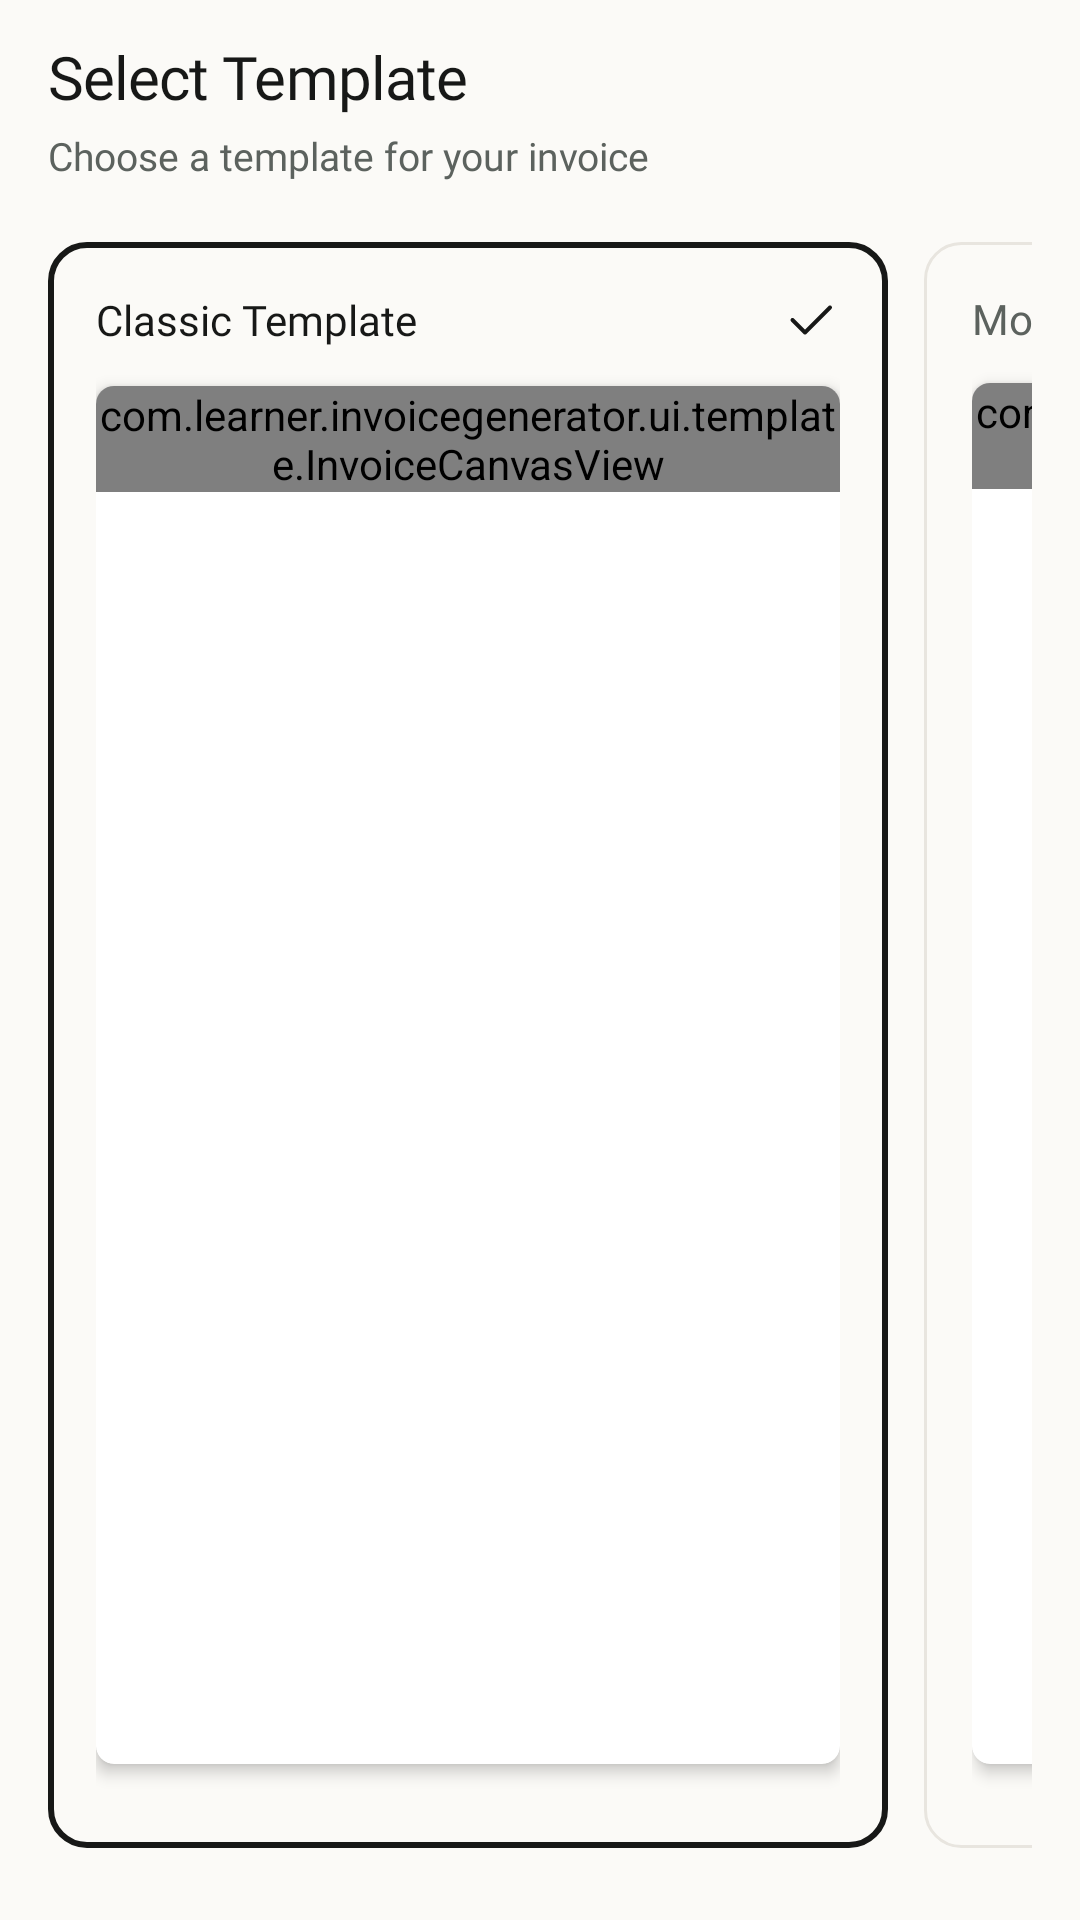

Write the Android layout XML for this screen, with the resource values it uses.
<!-- AndroidManifest.xml: application theme Theme.InvoiceGenerator -->
<!-- res/layout/fragment_newinvoice_review.xml -->
<?xml version="1.0" encoding="utf-8"?>
<androidx.constraintlayout.widget.ConstraintLayout xmlns:android="http://schemas.android.com/apk/res/android"
    xmlns:app="http://schemas.android.com/apk/res-auto"
    android:layout_width="match_parent"
    android:layout_height="match_parent"
    android:background="@color/bg_cream"
    android:paddingHorizontal="16dp"
    android:paddingVertical="12dp">

    <TextView
        android:id="@+id/reviewAndCreateHeading"
        android:layout_width="wrap_content"
        android:layout_height="wrap_content"
        android:fontFamily="@font/inter_bold"
        android:letterSpacing="-0.015"
        android:text="Select Template"
        android:textColor="@color/btn_bg_dark"
        android:textSize="20sp"
        app:layout_constraintStart_toStartOf="parent"
        app:layout_constraintTop_toTopOf="parent" />

    <TextView
        android:id="@+id/reviewSubtitle"
        android:layout_width="wrap_content"
        android:layout_height="wrap_content"
        android:layout_marginTop="4dp"
        android:fontFamily="@font/inter_medium"
        android:text="Choose a template for your invoice"
        android:textColor="@color/text_grey"
        android:textSize="13sp"
        app:layout_constraintStart_toStartOf="parent"
        app:layout_constraintTop_toBottomOf="@id/reviewAndCreateHeading" />

    
    <HorizontalScrollView
        android:id="@+id/templatesHorizontalScrollView"
        android:layout_width="0dp"
        android:layout_height="0dp"
        android:layout_marginTop="16dp"
        android:layout_marginBottom="8dp"
        android:clipToPadding="false"
        android:fillViewport="true"
        android:scrollbars="none"
        app:layout_constraintBottom_toBottomOf="parent"
        app:layout_constraintEnd_toEndOf="parent"
        app:layout_constraintStart_toStartOf="parent"
        app:layout_constraintTop_toBottomOf="@id/reviewSubtitle">

        <LinearLayout
            android:layout_width="wrap_content"
            android:layout_height="match_parent"
            android:orientation="horizontal"
            android:paddingVertical="4dp">

            
            <LinearLayout
                android:id="@+id/template1Container"
                android:layout_width="280dp"
                android:layout_height="match_parent"
                android:layout_marginEnd="12dp"
                android:background="@drawable/bg_template_selected"
                android:clickable="true"
                android:focusable="true"
                android:gravity="center_horizontal"
                android:orientation="vertical"
                android:padding="16dp">

                <LinearLayout
                    android:layout_width="match_parent"
                    android:layout_height="wrap_content"
                    android:gravity="center_vertical"
                    android:orientation="horizontal">

                    <TextView
                        android:id="@+id/tvTemplate1Badge"
                        android:layout_width="0dp"
                        android:layout_height="wrap_content"
                        android:layout_weight="1"
                        android:fontFamily="@font/inter_semibold"
                        android:text="Classic Template"
                        android:textColor="@color/btn_bg_dark"
                        android:textSize="14sp" />

                    <ImageView
                        android:id="@+id/ivTemplate1Check"
                        android:layout_width="20dp"
                        android:layout_height="20dp"
                        android:src="@drawable/ic_check"
                        app:tint="@color/btn_bg_dark" />

                </LinearLayout>

                <androidx.cardview.widget.CardView
                    android:layout_width="match_parent"
                    android:layout_height="0dp"
                    android:layout_marginTop="12dp"
                    android:layout_marginBottom="12dp"
                    android:layout_weight="1"
                    app:cardCornerRadius="6dp"
                    app:cardElevation="3dp">

                    <com.learner.invoicegenerator.ui.template.InvoiceCanvasView
                        android:id="@+id/template1Canvas"
                        android:layout_width="match_parent"
                        android:layout_height="wrap_content" />

                </androidx.cardview.widget.CardView>

            </LinearLayout>

            
            <LinearLayout
                android:id="@+id/template2Container"
                android:layout_width="280dp"
                android:layout_height="match_parent"
                android:layout_marginEnd="12dp"
                android:background="@drawable/bg_template_unselected"
                android:clickable="true"
                android:focusable="true"
                android:gravity="center_horizontal"
                android:orientation="vertical"
                android:padding="16dp">

                <LinearLayout
                    android:layout_width="match_parent"
                    android:layout_height="wrap_content"
                    android:gravity="center_vertical"
                    android:orientation="horizontal">

                    <TextView
                        android:id="@+id/tvTemplate2Badge"
                        android:layout_width="0dp"
                        android:layout_height="wrap_content"
                        android:layout_weight="1"
                        android:fontFamily="@font/inter_semibold"
                        android:text="Modern Template"
                        android:textColor="@color/text_grey"
                        android:textSize="14sp" />

                    <ImageView
                        android:id="@+id/ivTemplate2Check"
                        android:layout_width="20dp"
                        android:layout_height="20dp"
                        android:src="@drawable/ic_check"
                        android:visibility="gone"
                        app:tint="@color/btn_bg_dark" />

                </LinearLayout>

                <androidx.cardview.widget.CardView
                    android:layout_width="match_parent"
                    android:layout_height="0dp"
                    android:layout_marginTop="12dp"
                    android:layout_marginBottom="12dp"
                    android:layout_weight="1"
                    app:cardCornerRadius="6dp"
                    app:cardElevation="3dp">

                    <com.learner.invoicegenerator.ui.template.InvoiceCanvasView
                        android:id="@+id/template2Canvas"
                        android:layout_width="match_parent"
                        android:layout_height="wrap_content" />

                </androidx.cardview.widget.CardView>

            </LinearLayout>

            
            <LinearLayout
                android:id="@+id/template3Container"
                android:layout_width="280dp"
                android:layout_height="match_parent"
                android:layout_marginEnd="12dp"
                android:background="@drawable/bg_template_unselected"
                android:clickable="true"
                android:focusable="true"
                android:gravity="center_horizontal"
                android:orientation="vertical"
                android:padding="16dp">

                <LinearLayout
                    android:layout_width="match_parent"
                    android:layout_height="wrap_content"
                    android:gravity="center_vertical"
                    android:orientation="horizontal">

                    <TextView
                        android:id="@+id/tvTemplate3Badge"
                        android:layout_width="0dp"
                        android:layout_height="wrap_content"
                        android:layout_weight="1"
                        android:fontFamily="@font/inter_semibold"
                        android:text="Minimal Template"
                        android:textColor="@color/text_grey"
                        android:textSize="14sp" />

                    <ImageView
                        android:id="@+id/ivTemplate3Check"
                        android:layout_width="20dp"
                        android:layout_height="20dp"
                        android:src="@drawable/ic_check"
                        android:visibility="gone"
                        app:tint="@color/btn_bg_dark" />

                </LinearLayout>

                <androidx.cardview.widget.CardView
                    android:layout_width="match_parent"
                    android:layout_height="0dp"
                    android:layout_marginTop="12dp"
                    android:layout_marginBottom="12dp"
                    android:layout_weight="1"
                    app:cardCornerRadius="6dp"
                    app:cardElevation="3dp">

                    <com.learner.invoicegenerator.ui.template.InvoiceCanvasView
                        android:id="@+id/template3Canvas"
                        android:layout_width="match_parent"
                        android:layout_height="wrap_content" />

                </androidx.cardview.widget.CardView>

            </LinearLayout>

            
            <LinearLayout
                android:id="@+id/template4Container"
                android:layout_width="280dp"
                android:layout_height="match_parent"
                android:layout_marginEnd="16dp"
                android:background="@drawable/bg_template_unselected"
                android:clickable="true"
                android:focusable="true"
                android:gravity="center_horizontal"
                android:orientation="vertical"
                android:padding="16dp">

                <LinearLayout
                    android:layout_width="match_parent"
                    android:layout_height="wrap_content"
                    android:gravity="center_vertical"
                    android:orientation="horizontal">

                    <TextView
                        android:id="@+id/tvTemplate4Badge"
                        android:layout_width="0dp"
                        android:layout_height="wrap_content"
                        android:layout_weight="1"
                        android:fontFamily="@font/inter_semibold"
                        android:text="Bold Template"
                        android:textColor="@color/text_grey"
                        android:textSize="14sp" />

                    <ImageView
                        android:id="@+id/ivTemplate4Check"
                        android:layout_width="20dp"
                        android:layout_height="20dp"
                        android:src="@drawable/ic_check"
                        android:visibility="gone"
                        app:tint="@color/btn_bg_dark" />

                </LinearLayout>

                <androidx.cardview.widget.CardView
                    android:layout_width="match_parent"
                    android:layout_height="0dp"
                    android:layout_marginTop="12dp"
                    android:layout_marginBottom="12dp"
                    android:layout_weight="1"
                    app:cardCornerRadius="6dp"
                    app:cardElevation="3dp">

                    <com.learner.invoicegenerator.ui.template.InvoiceCanvasView
                        android:id="@+id/template4Canvas"
                        android:layout_width="match_parent"
                        android:layout_height="wrap_content" />

                </androidx.cardview.widget.CardView>

            </LinearLayout>

        </LinearLayout>

    </HorizontalScrollView>

</androidx.constraintlayout.widget.ConstraintLayout>
<!-- resources referenced by this layout -->
<resources>
  <color name="bg_cream">#FBFAF7</color>
  <color name="btn_bg_dark">#171817</color>
  <color name="text_grey">#5C625E</color>
  <!-- drawable bg_template_selected (drawable) -->
  <?xml version="1.0" encoding="utf-8"?>
  <shape xmlns:android="http://schemas.android.com/apk/res/android">
      <corners android:radius="12dp"/>
      <solid android:color="@color/bg_cream"/>
      <stroke android:width="2dp"
          android:color="@color/btn_text_dark"/>
  </shape>
  <!-- drawable bg_template_unselected (drawable) -->
  <?xml version="1.0" encoding="utf-8"?>
  <shape xmlns:android="http://schemas.android.com/apk/res/android">
      <corners android:radius="12dp"/>
      <solid android:color="@color/bg_cream"/>
      <stroke android:width="1dp"
          android:color="@color/btn_border_light"/>
  </shape>
  <!-- drawable ic_check (drawable) -->
  <?xml version="1.0" encoding="utf-8"?>
  <vector xmlns:android="http://schemas.android.com/apk/res/android"
      android:width="15dp"
      android:height="15dp"
      android:viewportWidth="24"
      android:viewportHeight="24">
  
      <path
          android:pathData="M5,12 L10,17 L20,7"
          android:strokeColor="#FFFFFF"
          android:strokeWidth="1.6"
          android:strokeLineCap="round"
          android:strokeLineJoin="round"
          android:fillColor="@android:color/transparent" />
  
  </vector>
  <style name="Theme.InvoiceGenerator" parent="Base.Theme.InvoiceGenerator" />
  <color name="btn_text_dark">#171817</color>
  <color name="btn_border_light">#E8E5DF</color>
  <style name="Base.Theme.InvoiceGenerator" parent="Theme.Material3.DayNight.NoActionBar">
          <item name="android:navigationBarColor">@android:color/transparent</item>
          <item name="android:statusBarColor">@android:color/transparent</item>
          <item name="android:windowBackground">@color/bg_cream</item>
          <item name="android:windowLightNavigationBar" tools:targetApi="o_mr1">true</item>
          <item name="colorPrimary">@color/primary_green</item>
          <item name="colorSecondary">@color/primary_green</item>
          <item name="colorControlActivated">@color/primary_green</item>
      </style>
  <color name="primary_green">#0C861A</color>
</resources>
